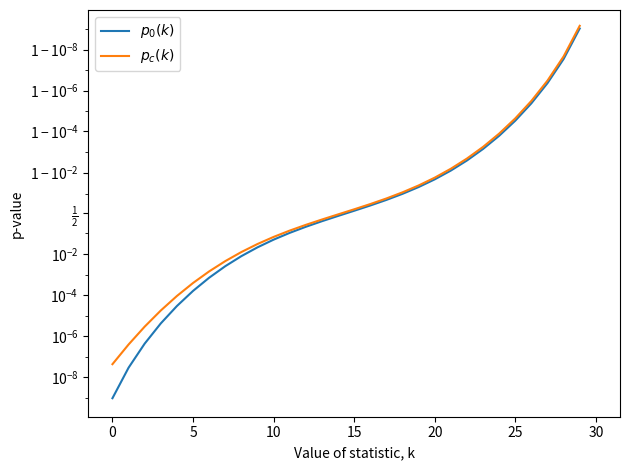

Source code (Python):
import math
from math import sqrt
from tqdm import tqdm as tqdm
from scipy.special import ndtr as ndtr
from decimal import *
import pandas as pd
from matplotlib import pyplot as plt

getcontext().prec = 100
max_n = 500
alpha_values = [0.05,0.01,0.001]


def inverse_bisection(f,target_f_x,a_0,b_0, target_error=0.00001):

    current_error = 10000.0

    if f(a_0) < target_f_x < f(b_0):
        a = a_0
        b = b_0
    elif f(b_0) < target_f_x < f(a_0):
        a = b_0
        b = a_0
    else:
        raise ValueError("target_f_x is not between f_a0 and f_b0:\n f_a_0, target_f_x, f_b_0: " + str(f(a_0)) + "  " + str(target_f_x) + "  " + str(f(b_0)))

    it = 0
    while current_error > target_error:
        it += 1
        
        middle = (float(a) + float(b))/2.0

        f_middle = f(middle)
        current_error = abs(f_middle - target_f_x)

        if f(middle) > target_f_x:
            b = middle
        else:
            a =  middle
    print(it)
    return middle



def nCr(n,r):
    f = math.factorial
    # if r>n:
    #     return 0
    return Decimal(f(n)) / Decimal(f(r)) / Decimal(f(n-r))

# correction citable -> heller1986statistics
def y_r_given_z_r(n, z_r):
    return n * 0.5 +  z_r * sqrt(n * 0.25) - 0.5


# Area to the left of this point in a normal distribution of mean 0 and variance 1
def normal_cummulative_distribution_function(x):
    return ndtr(x)


def p_Y_leq_y(n, y):

    # print(sum([prob_bin_n_p_k(n,0.5,i) for i in range(y+1)]))
    # target_y = y
    # f = lambda x: y_r_given_z_r(n, x)
    # target_z = inverse_bisection(f, target_y, -15, 15)
    # p = normal_cummulative_distribution_function(target_z)
    # print(p)
    # exit(1)



    if n < 200:
        return sum([prob_bin_n_p_k(n,0.5,i) for i in range(y+1)])
    else:
        target_y = y
        f = lambda x: y_r_given_z_r(n, x)
        target_z = inverse_bisection(f, target_y, -15, 15)
        p = normal_cummulative_distribution_function(target_z)
        return p

def prob_bin_n_p_k(n,p,k):
    p = Decimal(p)
    return Decimal(nCr(n,k)) * p**(k) * (1-p)**(n-k)





def upper_bound_Y_hat_leq_y_hat(n, y_hat):

    res = 0

    for k in range(0, n+1):
        mul_1 = 1 - sum([prob_bin_n_p_k(n,0.01,l) for l in range(0, k - y_hat)])
        mul_2 = prob_bin_n_p_k(n,0.5,k)
        #print("range:",(0,n+j-y_hat+1))
        # print((mul_1,mul_2))
        res += mul_1 * mul_2
    return res


# y = 5

# for y in range(max_n + 1):
#     print("------------")
#     #print(y_r_given_z_r(n, z_r))
#     print("n = ",max_n,", y=",y)
#     print("P(Y <= y) = ",p_Y_leq_y(max_n,y))
#     print("P(hat_Y <= y) = ",upper_bound_Y_hat_leq_y_hat(max_n,y))



n = 30
p_values = []
corrected_p_values = []
x = list(range(n+1))
for y in tqdm(x):
    p_values.append(p_Y_leq_y(n, y))
    corrected_p_values.append(upper_bound_Y_hat_leq_y_hat(n, y))

plt.plot(x, p_values, label="$p_0(k)$")
plt.plot(x, corrected_p_values, label="$p_c(k)$")
plt.yscale("logit")

plt.xlabel("Value of statistic, k")
plt.ylabel("p-value")

plt.legend()
plt.tight_layout()

plt.savefig("res.pdf")

exit(0)

crit_values_for_each_alpha = []
for alpha in alpha_values:
    crit_values = []
    k_last = 0
    for n in tqdm(range(2, max_n + 1)):
        if k_last == 0: 
            if upper_bound_Y_hat_leq_y_hat(n,0) > alpha:
                crit_values.append("-")
                continue

        for k in range(k_last,n):
            if upper_bound_Y_hat_leq_y_hat(n,k+1) > alpha:
                crit_values.append(k)
                k_last = k
                break
    crit_values_for_each_alpha.append(crit_values)


df = pd.DataFrame(crit_values_for_each_alpha)
df = df.transpose()
df.index = [str(i) for i in range(2, max_n+1)]
df.columns =  [str(el) for el in alpha_values]

df.to_csv("/home/paran/Dropbox/BCAM/05_execution_time_as_stoping_criterion/paper/images/corrected_alpha_values.csv")
